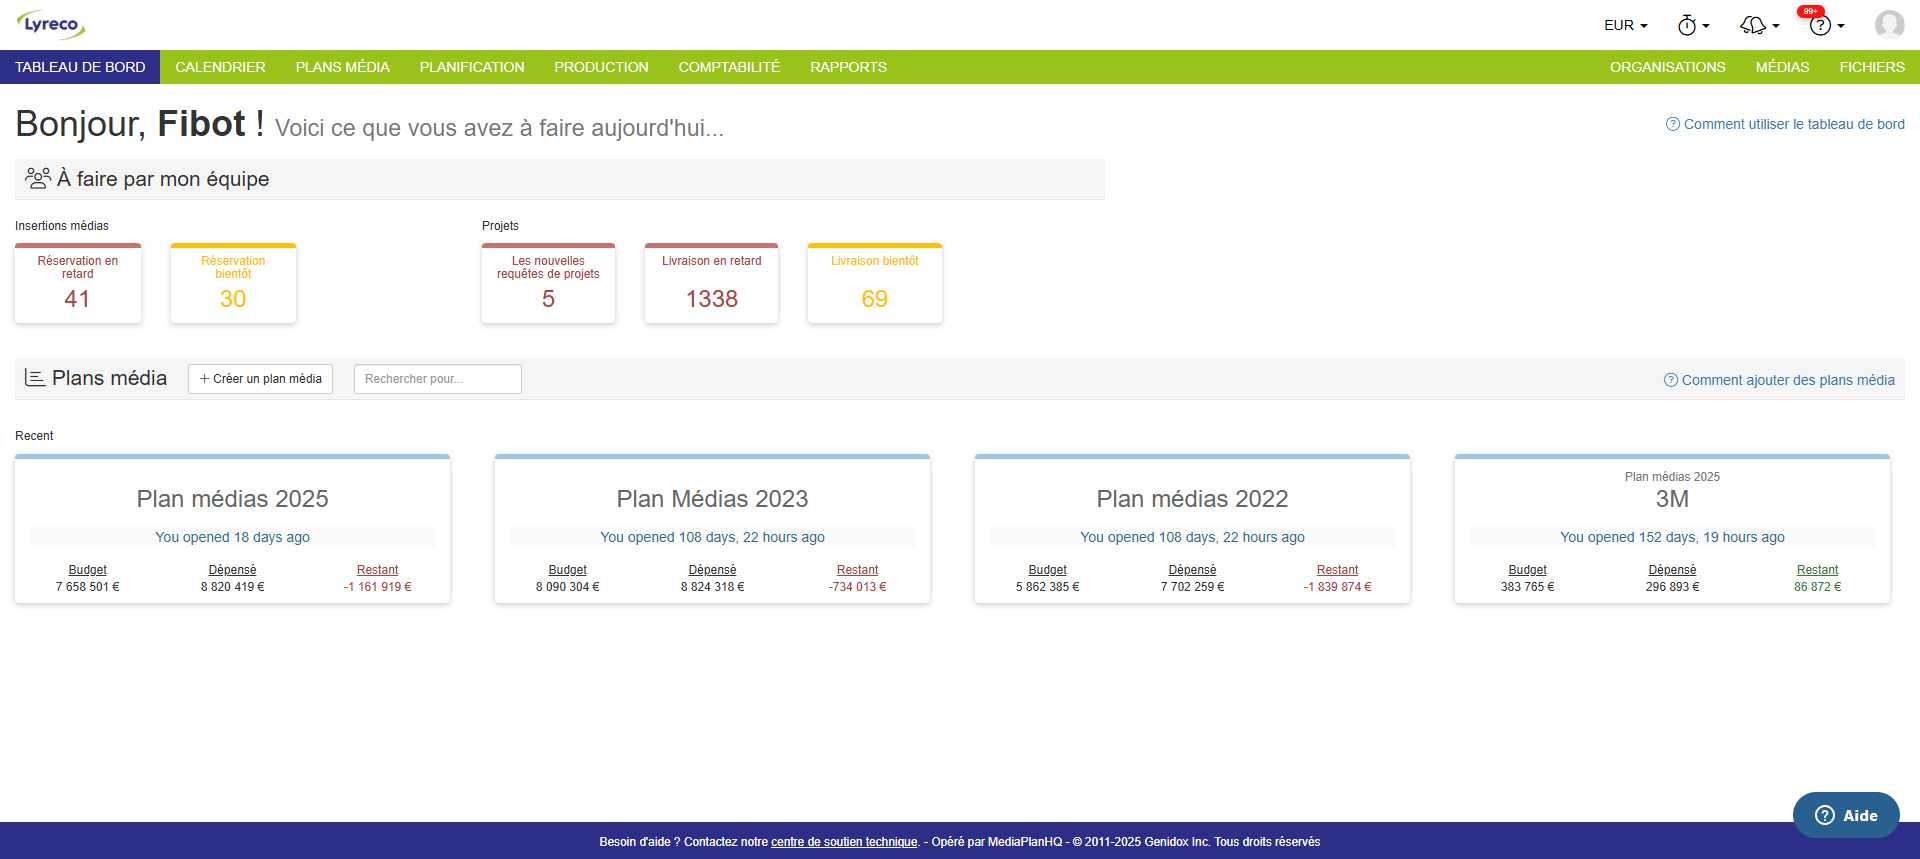
Workflow: Mediaplan Connection

Step 1: [Connection] Use Mediaplan url (chrome.exe)

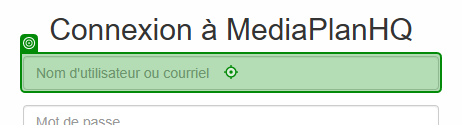
Step 2: check the text box 'username' (chrome.exe)

Step 3: type [S_Username] into the text box 'username' (chrome.exe) (same screen as step 2)

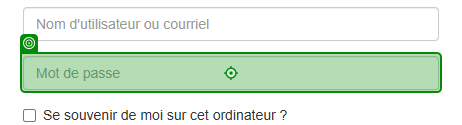
Step 4: type a value into the text box 'password' (chrome.exe)

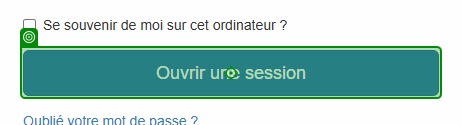
Step 5: click on the button (chrome.exe)

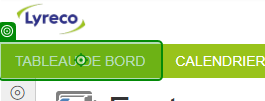
Step 6: Label 'Tableau de Bord' on the link (chrome.exe)

Step 7: get-text from the link (chrome.exe) (same screen as step 6)
